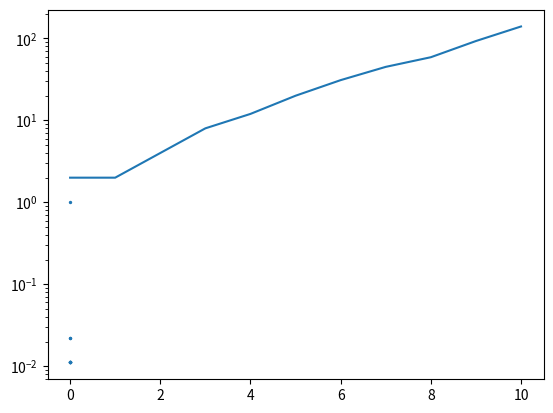

This figure's Python source:

p=0.5

D = { (0,0) : 1 , (1,0) : 1 , (1,1) : p }



from random import choice
import numpy as np
from copy import deepcopy 
def exp():
    x = 1
    t = 0 
    L = []
    while x < 100:
        for _ in range(x):
            x = choice([x+1 , x ])
        L.append(deepcopy(x))
        t += 1
    return L




import scipy.special
import scipy.integrate as integrate


def f(k , t, _dict =D):
    if (t == 0 and k > 0) or (t< 0) or (k<0) :   
        return 0
    if (k,t) in _dict:
        return _dict[(k,t)]
    else:
        _ret = 0 
        for j in range(int(k/2)+1):
            _ret  += scipy.special.binom( int(k/2) , j) *  p**j * (1-p)**( int(k/2)  + 1 - j ) * f(k-j,t-1, _dict)
    _dict[(k,t)] = _ret
    return _dict[(k,t)]

import matplotlib.pyplot as plt
import numpy as np 
if __name__ == "__main__":
    X = [f(100, i) for i in range(100)]
    # for i in range(len(X)):
        # X[i] /= sum(X)
    # for i in range(len(X)):
        # X[i] /= sum(X)
    X = np.array(X)
    # plt.plot( X / np.max( X) )
    print( sorted(D.items(),  key= lambda x : x[1]) )

    # # result = integrate.quad( X , 0, 4.5)
    # plt.show()
    plt.plot(exp())
    plt.yscale("log")
    plt.show()



    # X = np.array([ exp( ) for _ in range(2000)]
    
    
    
    # plt.scatter( )
    from numpy import histogram
    T = histogram( X  , bins=20)
    print(T)
    # plt.plot(T[1])
    plt.scatter( T[1][1:] , T[0]/ np.max(T[0]), s=2) 
    plt.show()